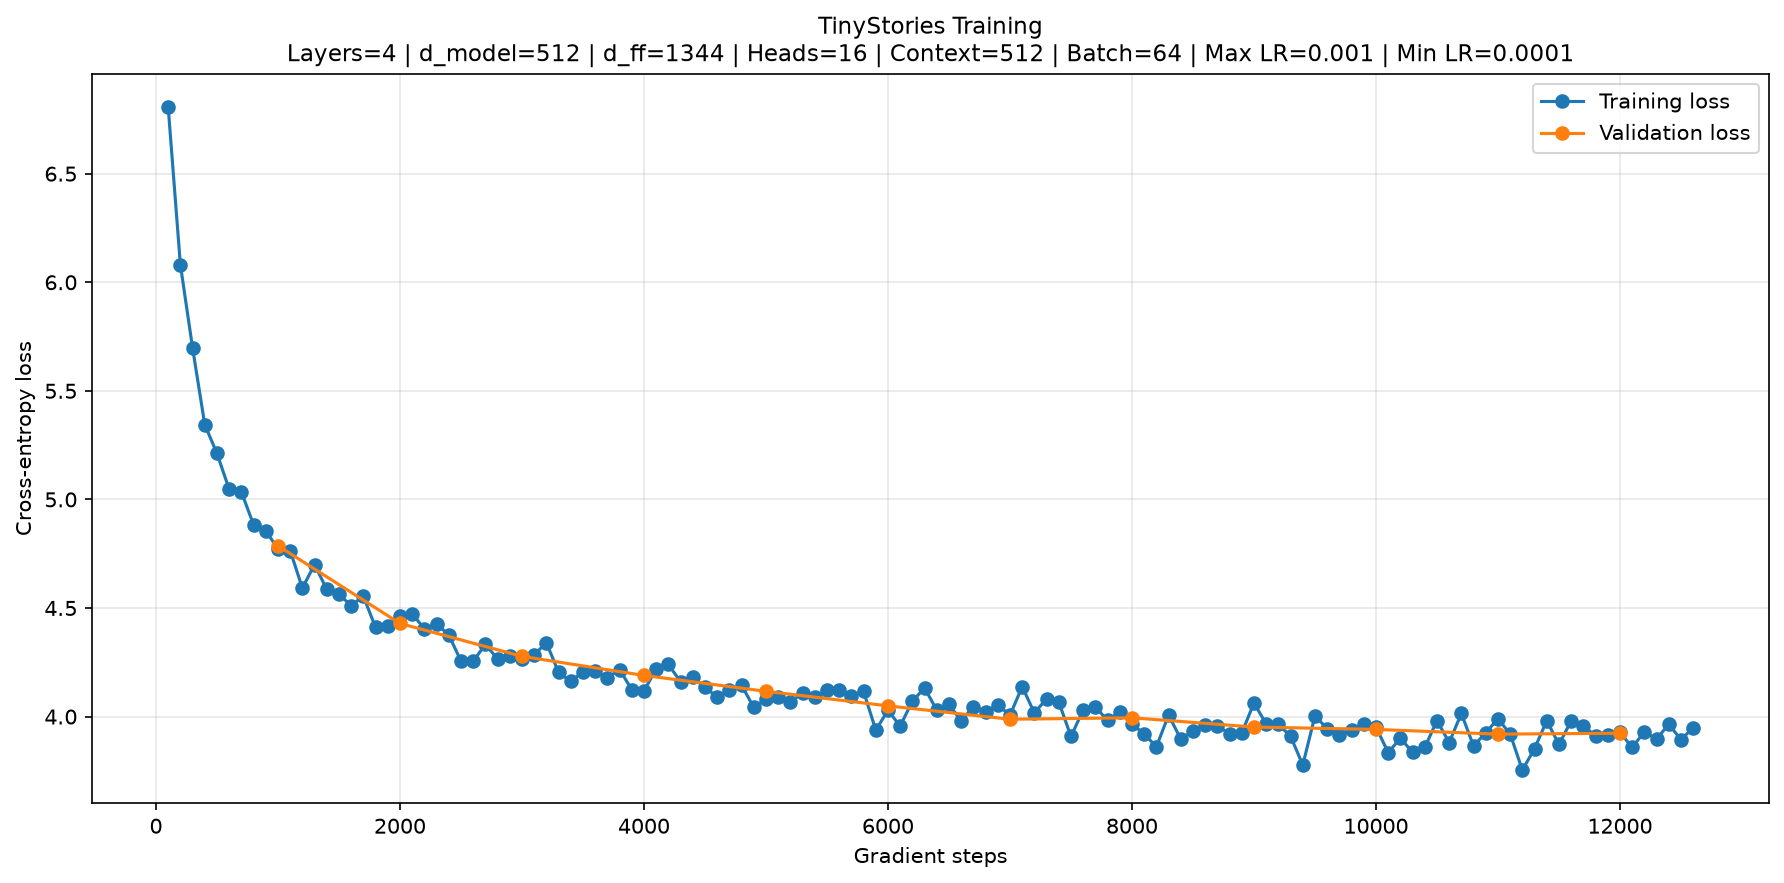

The file beside this chart, header and first rows:
step, elapsed_seconds, type, loss, train_data, val_data, vocab_size, context_length, d_model, num_layers, num_heads, d_ff, theta, batch_size, num_iterations, learning_rate, weight_decay, device, beta1, beta2, max_learning_rate, min_learning_rate, warmup_iters, cosine_cycle_iters
100, 21.77, train, 6.808, /data/owt_train.npy, /data/owt_valid.npy, 32000, 512, 512, 4, 16, 1344, 10000, 64, 100000, 0.0003, 0.01, cuda, 0.9, 0.999, 0.001, 0.0001, 200, 11000
200, 42.56, train, 6.081, /data/owt_train.npy, /data/owt_valid.npy, 32000, 512, 512, 4, 16, 1344, 10000, 64, 100000, 0.0003, 0.01, cuda, 0.9, 0.999, 0.001, 0.0001, 200, 11000
300, 63.37, train, 5.698, /data/owt_train.npy, /data/owt_valid.npy, 32000, 512, 512, 4, 16, 1344, 10000, 64, 100000, 0.0003, 0.01, cuda, 0.9, 0.999, 0.001, 0.0001, 200, 11000
400, 84.22, train, 5.344, /data/owt_train.npy, /data/owt_valid.npy, 32000, 512, 512, 4, 16, 1344, 10000, 64, 100000, 0.0003, 0.01, cuda, 0.9, 0.999, 0.001, 0.0001, 200, 11000
500, 105.1, train, 5.212, /data/owt_train.npy, /data/owt_valid.npy, 32000, 512, 512, 4, 16, 1344, 10000, 64, 100000, 0.0003, 0.01, cuda, 0.9, 0.999, 0.001, 0.0001, 200, 11000
600, 126, train, 5.047, /data/owt_train.npy, /data/owt_valid.npy, 32000, 512, 512, 4, 16, 1344, 10000, 64, 100000, 0.0003, 0.01, cuda, 0.9, 0.999, 0.001, 0.0001, 200, 11000
700, 147, train, 5.034, /data/owt_train.npy, /data/owt_valid.npy, 32000, 512, 512, 4, 16, 1344, 10000, 64, 100000, 0.0003, 0.01, cuda, 0.9, 0.999, 0.001, 0.0001, 200, 11000
800, 167.9, train, 4.884, /data/owt_train.npy, /data/owt_valid.npy, 32000, 512, 512, 4, 16, 1344, 10000, 64, 100000, 0.0003, 0.01, cuda, 0.9, 0.999, 0.001, 0.0001, 200, 11000
900, 188.9, train, 4.856, /data/owt_train.npy, /data/owt_valid.npy, 32000, 512, 512, 4, 16, 1344, 10000, 64, 100000, 0.0003, 0.01, cuda, 0.9, 0.999, 0.001, 0.0001, 200, 11000
1000, 209.8, train, 4.772, /data/owt_train.npy, /data/owt_valid.npy, 32000, 512, 512, 4, 16, 1344, 10000, 64, 100000, 0.0003, 0.01, cuda, 0.9, 0.999, 0.001, 0.0001, 200, 11000
1100, 231.4, train, 4.764, /data/owt_train.npy, /data/owt_valid.npy, 32000, 512, 512, 4, 16, 1344, 10000, 64, 100000, 0.0003, 0.01, cuda, 0.9, 0.999, 0.001, 0.0001, 200, 11000
1200, 252.4, train, 4.592, /data/owt_train.npy, /data/owt_valid.npy, 32000, 512, 512, 4, 16, 1344, 10000, 64, 100000, 0.0003, 0.01, cuda, 0.9, 0.999, 0.001, 0.0001, 200, 11000
1300, 273.4, train, 4.7, /data/owt_train.npy, /data/owt_valid.npy, 32000, 512, 512, 4, 16, 1344, 10000, 64, 100000, 0.0003, 0.01, cuda, 0.9, 0.999, 0.001, 0.0001, 200, 11000
1400, 294.3, train, 4.586, /data/owt_train.npy, /data/owt_valid.npy, 32000, 512, 512, 4, 16, 1344, 10000, 64, 100000, 0.0003, 0.01, cuda, 0.9, 0.999, 0.001, 0.0001, 200, 11000
1500, 315.2, train, 4.563, /data/owt_train.npy, /data/owt_valid.npy, 32000, 512, 512, 4, 16, 1344, 10000, 64, 100000, 0.0003, 0.01, cuda, 0.9, 0.999, 0.001, 0.0001, 200, 11000
1600, 336.2, train, 4.511, /data/owt_train.npy, /data/owt_valid.npy, 32000, 512, 512, 4, 16, 1344, 10000, 64, 100000, 0.0003, 0.01, cuda, 0.9, 0.999, 0.001, 0.0001, 200, 11000
1700, 357.2, train, 4.554, /data/owt_train.npy, /data/owt_valid.npy, 32000, 512, 512, 4, 16, 1344, 10000, 64, 100000, 0.0003, 0.01, cuda, 0.9, 0.999, 0.001, 0.0001, 200, 11000
1800, 378.1, train, 4.41, /data/owt_train.npy, /data/owt_valid.npy, 32000, 512, 512, 4, 16, 1344, 10000, 64, 100000, 0.0003, 0.01, cuda, 0.9, 0.999, 0.001, 0.0001, 200, 11000
1900, 399.1, train, 4.418, /data/owt_train.npy, /data/owt_valid.npy, 32000, 512, 512, 4, 16, 1344, 10000, 64, 100000, 0.0003, 0.01, cuda, 0.9, 0.999, 0.001, 0.0001, 200, 11000
2000, 420, train, 4.465, /data/owt_train.npy, /data/owt_valid.npy, 32000, 512, 512, 4, 16, 1344, 10000, 64, 100000, 0.0003, 0.01, cuda, 0.9, 0.999, 0.001, 0.0001, 200, 11000
2100, 441.6, train, 4.472, /data/owt_train.npy, /data/owt_valid.npy, 32000, 512, 512, 4, 16, 1344, 10000, 64, 100000, 0.0003, 0.01, cuda, 0.9, 0.999, 0.001, 0.0001, 200, 11000
2200, 462.6, train, 4.405, /data/owt_train.npy, /data/owt_valid.npy, 32000, 512, 512, 4, 16, 1344, 10000, 64, 100000, 0.0003, 0.01, cuda, 0.9, 0.999, 0.001, 0.0001, 200, 11000
2300, 483.5, train, 4.427, /data/owt_train.npy, /data/owt_valid.npy, 32000, 512, 512, 4, 16, 1344, 10000, 64, 100000, 0.0003, 0.01, cuda, 0.9, 0.999, 0.001, 0.0001, 200, 11000
2400, 504.4, train, 4.376, /data/owt_train.npy, /data/owt_valid.npy, 32000, 512, 512, 4, 16, 1344, 10000, 64, 100000, 0.0003, 0.01, cuda, 0.9, 0.999, 0.001, 0.0001, 200, 11000
2500, 525.4, train, 4.256, /data/owt_train.npy, /data/owt_valid.npy, 32000, 512, 512, 4, 16, 1344, 10000, 64, 100000, 0.0003, 0.01, cuda, 0.9, 0.999, 0.001, 0.0001, 200, 11000
2600, 546.3, train, 4.255, /data/owt_train.npy, /data/owt_valid.npy, 32000, 512, 512, 4, 16, 1344, 10000, 64, 100000, 0.0003, 0.01, cuda, 0.9, 0.999, 0.001, 0.0001, 200, 11000
2700, 567.3, train, 4.332, /data/owt_train.npy, /data/owt_valid.npy, 32000, 512, 512, 4, 16, 1344, 10000, 64, 100000, 0.0003, 0.01, cuda, 0.9, 0.999, 0.001, 0.0001, 200, 11000
2800, 588.3, train, 4.266, /data/owt_train.npy, /data/owt_valid.npy, 32000, 512, 512, 4, 16, 1344, 10000, 64, 100000, 0.0003, 0.01, cuda, 0.9, 0.999, 0.001, 0.0001, 200, 11000
2900, 609.2, train, 4.28, /data/owt_train.npy, /data/owt_valid.npy, 32000, 512, 512, 4, 16, 1344, 10000, 64, 100000, 0.0003, 0.01, cuda, 0.9, 0.999, 0.001, 0.0001, 200, 11000
3000, 630.2, train, 4.264, /data/owt_train.npy, /data/owt_valid.npy, 32000, 512, 512, 4, 16, 1344, 10000, 64, 100000, 0.0003, 0.01, cuda, 0.9, 0.999, 0.001, 0.0001, 200, 11000
3100, 651.8, train, 4.285, /data/owt_train.npy, /data/owt_valid.npy, 32000, 512, 512, 4, 16, 1344, 10000, 64, 100000, 0.0003, 0.01, cuda, 0.9, 0.999, 0.001, 0.0001, 200, 11000
3200, 672.7, train, 4.341, /data/owt_train.npy, /data/owt_valid.npy, 32000, 512, 512, 4, 16, 1344, 10000, 64, 100000, 0.0003, 0.01, cuda, 0.9, 0.999, 0.001, 0.0001, 200, 11000
3300, 693.5, train, 4.203, /data/owt_train.npy, /data/owt_valid.npy, 32000, 512, 512, 4, 16, 1344, 10000, 64, 100000, 0.0003, 0.01, cuda, 0.9, 0.999, 0.001, 0.0001, 200, 11000
3400, 714.2, train, 4.162, /data/owt_train.npy, /data/owt_valid.npy, 32000, 512, 512, 4, 16, 1344, 10000, 64, 100000, 0.0003, 0.01, cuda, 0.9, 0.999, 0.001, 0.0001, 200, 11000
3500, 735, train, 4.207, /data/owt_train.npy, /data/owt_valid.npy, 32000, 512, 512, 4, 16, 1344, 10000, 64, 100000, 0.0003, 0.01, cuda, 0.9, 0.999, 0.001, 0.0001, 200, 11000
3600, 755.9, train, 4.211, /data/owt_train.npy, /data/owt_valid.npy, 32000, 512, 512, 4, 16, 1344, 10000, 64, 100000, 0.0003, 0.01, cuda, 0.9, 0.999, 0.001, 0.0001, 200, 11000
3700, 776.7, train, 4.179, /data/owt_train.npy, /data/owt_valid.npy, 32000, 512, 512, 4, 16, 1344, 10000, 64, 100000, 0.0003, 0.01, cuda, 0.9, 0.999, 0.001, 0.0001, 200, 11000
3800, 797.6, train, 4.216, /data/owt_train.npy, /data/owt_valid.npy, 32000, 512, 512, 4, 16, 1344, 10000, 64, 100000, 0.0003, 0.01, cuda, 0.9, 0.999, 0.001, 0.0001, 200, 11000
3900, 818.4, train, 4.124, /data/owt_train.npy, /data/owt_valid.npy, 32000, 512, 512, 4, 16, 1344, 10000, 64, 100000, 0.0003, 0.01, cuda, 0.9, 0.999, 0.001, 0.0001, 200, 11000
4000, 839.3, train, 4.118, /data/owt_train.npy, /data/owt_valid.npy, 32000, 512, 512, 4, 16, 1344, 10000, 64, 100000, 0.0003, 0.01, cuda, 0.9, 0.999, 0.001, 0.0001, 200, 11000
4100, 860.8, train, 4.22, /data/owt_train.npy, /data/owt_valid.npy, 32000, 512, 512, 4, 16, 1344, 10000, 64, 100000, 0.0003, 0.01, cuda, 0.9, 0.999, 0.001, 0.0001, 200, 11000
4200, 881.6, train, 4.24, /data/owt_train.npy, /data/owt_valid.npy, 32000, 512, 512, 4, 16, 1344, 10000, 64, 100000, 0.0003, 0.01, cuda, 0.9, 0.999, 0.001, 0.0001, 200, 11000
4300, 902.4, train, 4.161, /data/owt_train.npy, /data/owt_valid.npy, 32000, 512, 512, 4, 16, 1344, 10000, 64, 100000, 0.0003, 0.01, cuda, 0.9, 0.999, 0.001, 0.0001, 200, 11000
4400, 923.1, train, 4.182, /data/owt_train.npy, /data/owt_valid.npy, 32000, 512, 512, 4, 16, 1344, 10000, 64, 100000, 0.0003, 0.01, cuda, 0.9, 0.999, 0.001, 0.0001, 200, 11000
4500, 943.8, train, 4.135, /data/owt_train.npy, /data/owt_valid.npy, 32000, 512, 512, 4, 16, 1344, 10000, 64, 100000, 0.0003, 0.01, cuda, 0.9, 0.999, 0.001, 0.0001, 200, 11000
4600, 964.6, train, 4.091, /data/owt_train.npy, /data/owt_valid.npy, 32000, 512, 512, 4, 16, 1344, 10000, 64, 100000, 0.0003, 0.01, cuda, 0.9, 0.999, 0.001, 0.0001, 200, 11000
4700, 985.3, train, 4.121, /data/owt_train.npy, /data/owt_valid.npy, 32000, 512, 512, 4, 16, 1344, 10000, 64, 100000, 0.0003, 0.01, cuda, 0.9, 0.999, 0.001, 0.0001, 200, 11000
4800, 1006, train, 4.144, /data/owt_train.npy, /data/owt_valid.npy, 32000, 512, 512, 4, 16, 1344, 10000, 64, 100000, 0.0003, 0.01, cuda, 0.9, 0.999, 0.001, 0.0001, 200, 11000
4900, 1027, train, 4.042, /data/owt_train.npy, /data/owt_valid.npy, 32000, 512, 512, 4, 16, 1344, 10000, 64, 100000, 0.0003, 0.01, cuda, 0.9, 0.999, 0.001, 0.0001, 200, 11000
5000, 1047, train, 4.081, /data/owt_train.npy, /data/owt_valid.npy, 32000, 512, 512, 4, 16, 1344, 10000, 64, 100000, 0.0003, 0.01, cuda, 0.9, 0.999, 0.001, 0.0001, 200, 11000
5100, 1069, train, 4.09, /data/owt_train.npy, /data/owt_valid.npy, 32000, 512, 512, 4, 16, 1344, 10000, 64, 100000, 0.0003, 0.01, cuda, 0.9, 0.999, 0.001, 0.0001, 200, 11000
5200, 1090, train, 4.068, /data/owt_train.npy, /data/owt_valid.npy, 32000, 512, 512, 4, 16, 1344, 10000, 64, 100000, 0.0003, 0.01, cuda, 0.9, 0.999, 0.001, 0.0001, 200, 11000
5300, 1110, train, 4.107, /data/owt_train.npy, /data/owt_valid.npy, 32000, 512, 512, 4, 16, 1344, 10000, 64, 100000, 0.0003, 0.01, cuda, 0.9, 0.999, 0.001, 0.0001, 200, 11000
5400, 1131, train, 4.091, /data/owt_train.npy, /data/owt_valid.npy, 32000, 512, 512, 4, 16, 1344, 10000, 64, 100000, 0.0003, 0.01, cuda, 0.9, 0.999, 0.001, 0.0001, 200, 11000
5500, 1152, train, 4.123, /data/owt_train.npy, /data/owt_valid.npy, 32000, 512, 512, 4, 16, 1344, 10000, 64, 100000, 0.0003, 0.01, cuda, 0.9, 0.999, 0.001, 0.0001, 200, 11000
5600, 1172, train, 4.125, /data/owt_train.npy, /data/owt_valid.npy, 32000, 512, 512, 4, 16, 1344, 10000, 64, 100000, 0.0003, 0.01, cuda, 0.9, 0.999, 0.001, 0.0001, 200, 11000
5700, 1193, train, 4.097, /data/owt_train.npy, /data/owt_valid.npy, 32000, 512, 512, 4, 16, 1344, 10000, 64, 100000, 0.0003, 0.01, cuda, 0.9, 0.999, 0.001, 0.0001, 200, 11000
5800, 1214, train, 4.116, /data/owt_train.npy, /data/owt_valid.npy, 32000, 512, 512, 4, 16, 1344, 10000, 64, 100000, 0.0003, 0.01, cuda, 0.9, 0.999, 0.001, 0.0001, 200, 11000
5900, 1235, train, 3.938, /data/owt_train.npy, /data/owt_valid.npy, 32000, 512, 512, 4, 16, 1344, 10000, 64, 100000, 0.0003, 0.01, cuda, 0.9, 0.999, 0.001, 0.0001, 200, 11000
6000, 1255, train, 4.028, /data/owt_train.npy, /data/owt_valid.npy, 32000, 512, 512, 4, 16, 1344, 10000, 64, 100000, 0.0003, 0.01, cuda, 0.9, 0.999, 0.001, 0.0001, 200, 11000
... 78 more rows
